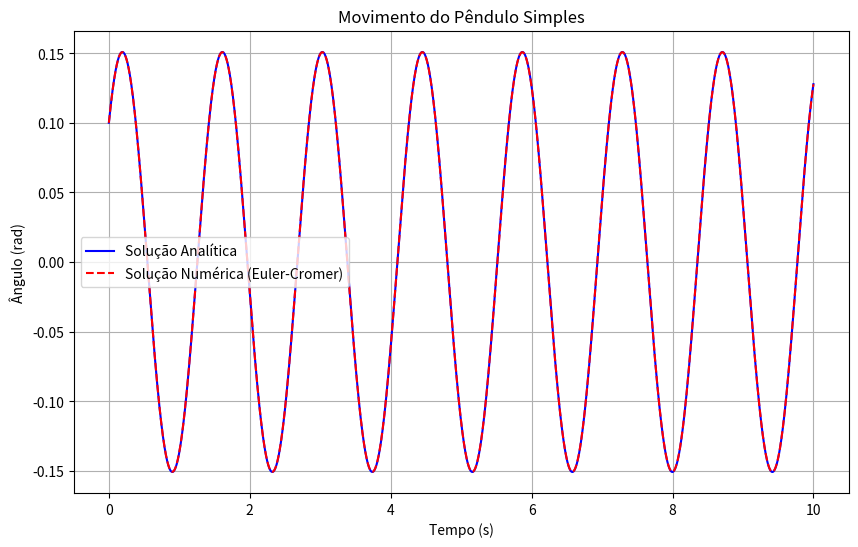

The matplotlib source for this figure:
import numpy as np
import matplotlib.pyplot as plt

# Parâmetros
g = 9.8  # m/s²
L = 0.5  # m
theta0 = 0.1  # rad
dtheta0 = 0.5  # rad/s

# Frequência angular natural
omega0 = np.sqrt(g / L)

# Tempo
t_max = 10  # s
dt = 0.001  # Passo menor para melhor precisão
t = np.arange(0, t_max, dt)

# Arrays para armazenar as soluções
theta = np.zeros_like(t)
dtheta = np.zeros_like(t)

# Condições iniciais
theta[0] = theta0
dtheta[0] = dtheta0

# Método de Euler para resolver a EDO
for i in range(1, len(t)):
    dtheta[i] = dtheta[i-1] - (g / L) * theta[i-1] * dt
    theta[i] = theta[i-1] + dtheta[i] * dt

# Solução analítica para comparação
theta_analytical = theta0 * np.cos(omega0 * t) + (dtheta0 / omega0) * np.sin(omega0 * t)

# Amplitude teórica
amplitude= np.sqrt(theta0**2 + (dtheta0 / omega0)**2)

# Período teórico
periodo = 2 * np.pi / omega0


# Gráfico
plt.figure(figsize=(10, 6))

plt.plot(t, theta_analytical, '-', label='Solução Analítica', color='blue')
plt.plot(t, theta, 'r--', label='Solução Numérica (Euler-Cromer)')
plt.xlabel('Tempo (s)')
plt.ylabel('Ângulo (rad)')
plt.title('Movimento do Pêndulo Simples')
plt.legend()
plt.grid()
plt.show()

print(f"Amplitude teórica: {amplitude:.3f} rad")

print(f"Período teórico: {periodo:.3f} s")